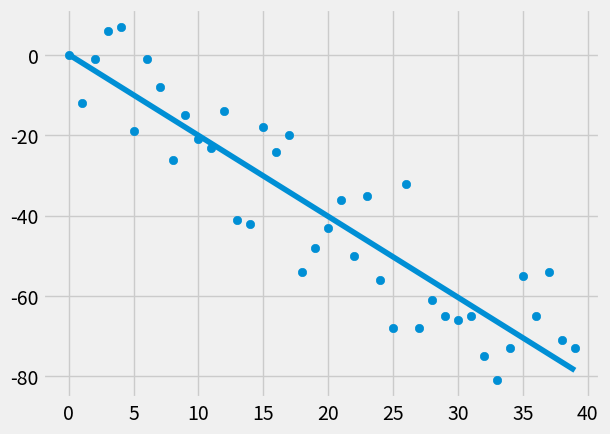

Write the Python code that produced this figure.
from statistics import mean
import numpy as np
import matplotlib.pyplot as plt
from matplotlib import style
import random

# creates a random dataset for us to use
# @numPoints = int; the size of the dataset
# @variance = int; the volatility
# @step = double; the step size between y values
# @correlation = int; +1, -1, multiplied by the step to indicate a correlation
def create_dataset(numPoints, variance, step=3, correlation=1):
    val = 1
    ys = []
    for i in range(numPoints):
        y = val + random.randrange(-variance, variance)
        ys.append(y)
        val += step * correlation
    xs = [i for i in range(len(ys))]
    return np.array(xs, dtype=np.float64), np.array(ys, dtype=np.float64)

# Calculates the coefficients for the equation of line of best fit
def bfl_slope_and_intercept(xs, ys):
    m = ( ((mean(xs) * mean(ys)) - mean(xs * ys)) /  ((mean(xs)*mean(xs)) - mean(xs*xs)))
    b = mean(ys) - m*mean(xs)
    return m, b

# Calculates and returns the r squarred value
def squared_error(ys_original, ys_line):
    return sum( (ys_line - ys_original)**2 )

def coef_determination(ys_original, ys_line):
    y_mean_line = [mean(ys_original) for y in ys_original]
    squared_error_regression = squared_error(ys_original, ys_line)
    squared_error_y_mean = squared_error(ys_original, y_mean_line)
    return 1 - (squared_error_regression / squared_error_y_mean)

# init dataset
x_vals, y_vals = create_dataset(40,20, 2, -1)

m, b = bfl_slope_and_intercept(x_vals, y_vals)
print(m, b)

regression_line = [(m*x) + b for x in x_vals] #one line for loop, neat

# using the model
x_predict = 8
y_predict = (m*x_predict) + b

r_squared = coef_determination(y_vals, regression_line)
print(r_squared)

#configure, display plot
style.use('fivethirtyeight')
plt.scatter(x_vals, y_vals)
plt.plot(x_vals, regression_line)
plt.show()
